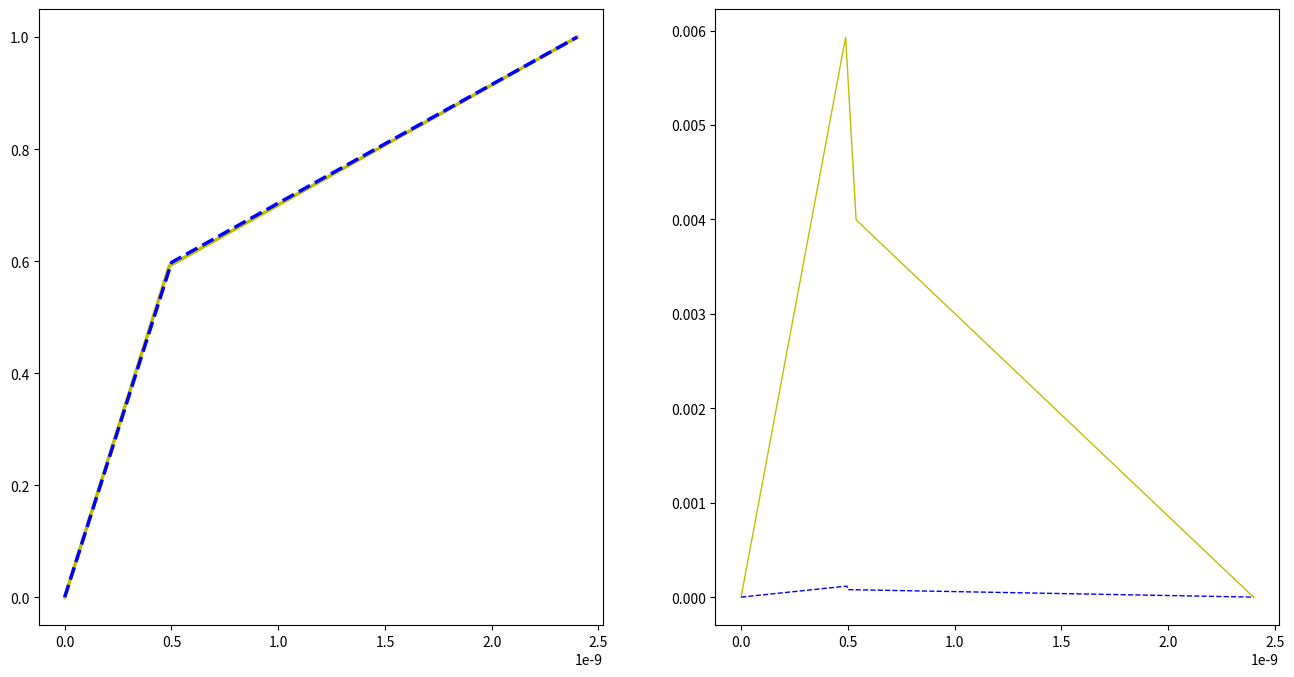

Reproduce this figure in Python. (Note: this script raises an exception after producing the figure.)
import numpy as np
from scipy.linalg import solve
import scipy.constants as const 
import matplotlib.pyplot as plt

L = 2.4e-9
e1 = 3.9
e2 = 22.

def make_prob(N):
    H = np.zeros((N,N))
    b = np.zeros(N)

    M = int(N*5./24.)

    np.fill_diagonal(H[:M,:],-2.*e1)
    np.fill_diagonal(H[1:M,:],e1)
    np.fill_diagonal(H[:M,1:],e1)

    np.fill_diagonal(H[M+1:,M+1:],-2.*e2)
    np.fill_diagonal(H[M+1:,M+2:],e2)
    np.fill_diagonal(H[M+1:,M:],e2)

    H[M,M] = -e1-e2; H[M,M+1] = e2; H[M,M-1] = e1

    H[0,0] = 1.; H[N-1,N-1] = 1.
    H[0,1] = 0.; H[N-1,N-2] = 0.
    b[N-1] = 1.

    return H,b

def exact(x):
    return np.vectorize(lambda y: y/(5./24.+19.*e1/(24.*e2))/L if y < 5./24.*L else y/(5.*e2/(24.*e1)+19./24.)/L+(1./e1-1./e2)/(1./e1+19./(5.*e2)) )(x)

print("\nExact capacitance : "+str(const.epsilon_0/(5./(24.*e1)+19./(24.*e2))/L))

fig,axs = plt.subplots(1,2,figsize=(16,8))
for n,marker,color in [(50,'-','y'),(500,'--','b'),(10000,':','r')]:
    H,b = make_prob(n)
    phi = solve(H,b)

    M = int(n*5./24.)
    print("Numerical capacitance with N="+str(n)+" : "+str(e1*const.epsilon_0*24.*phi[M]/(5.*L)))

    xn = np.linspace(0,L,n)
    axs[0].plot(xn,phi,color+marker,lw=2.5,ms=7,mfc='None',label='$N=$'+str(n))
    axs[1].plot(xn,np.abs(exact(xn)-phi),color+marker,lw=1,ms=7,mfc='None')
print(" ")

axs[0].set_xlabel('$x$',fontsize=18)
axs[0].set_ylabel(r'$\phi(x)$',fontsize=18)
axs[0].legend(loc='best',frameon = False, fontsize=18)
axs[0].set_xlim(0,L)
axs[0].set_ylim(0,1)

axs[1].set_xlabel('$x$',fontsize=18)
axs[1].set_ylabel(r'$|\phi(x)-\phi_{ext.}(x)|$',fontsize=18)
axs[1].set_xlim(0,L)
axs[1].set_ylim(0,0.006)

fig.tight_layout()
plt.show()

